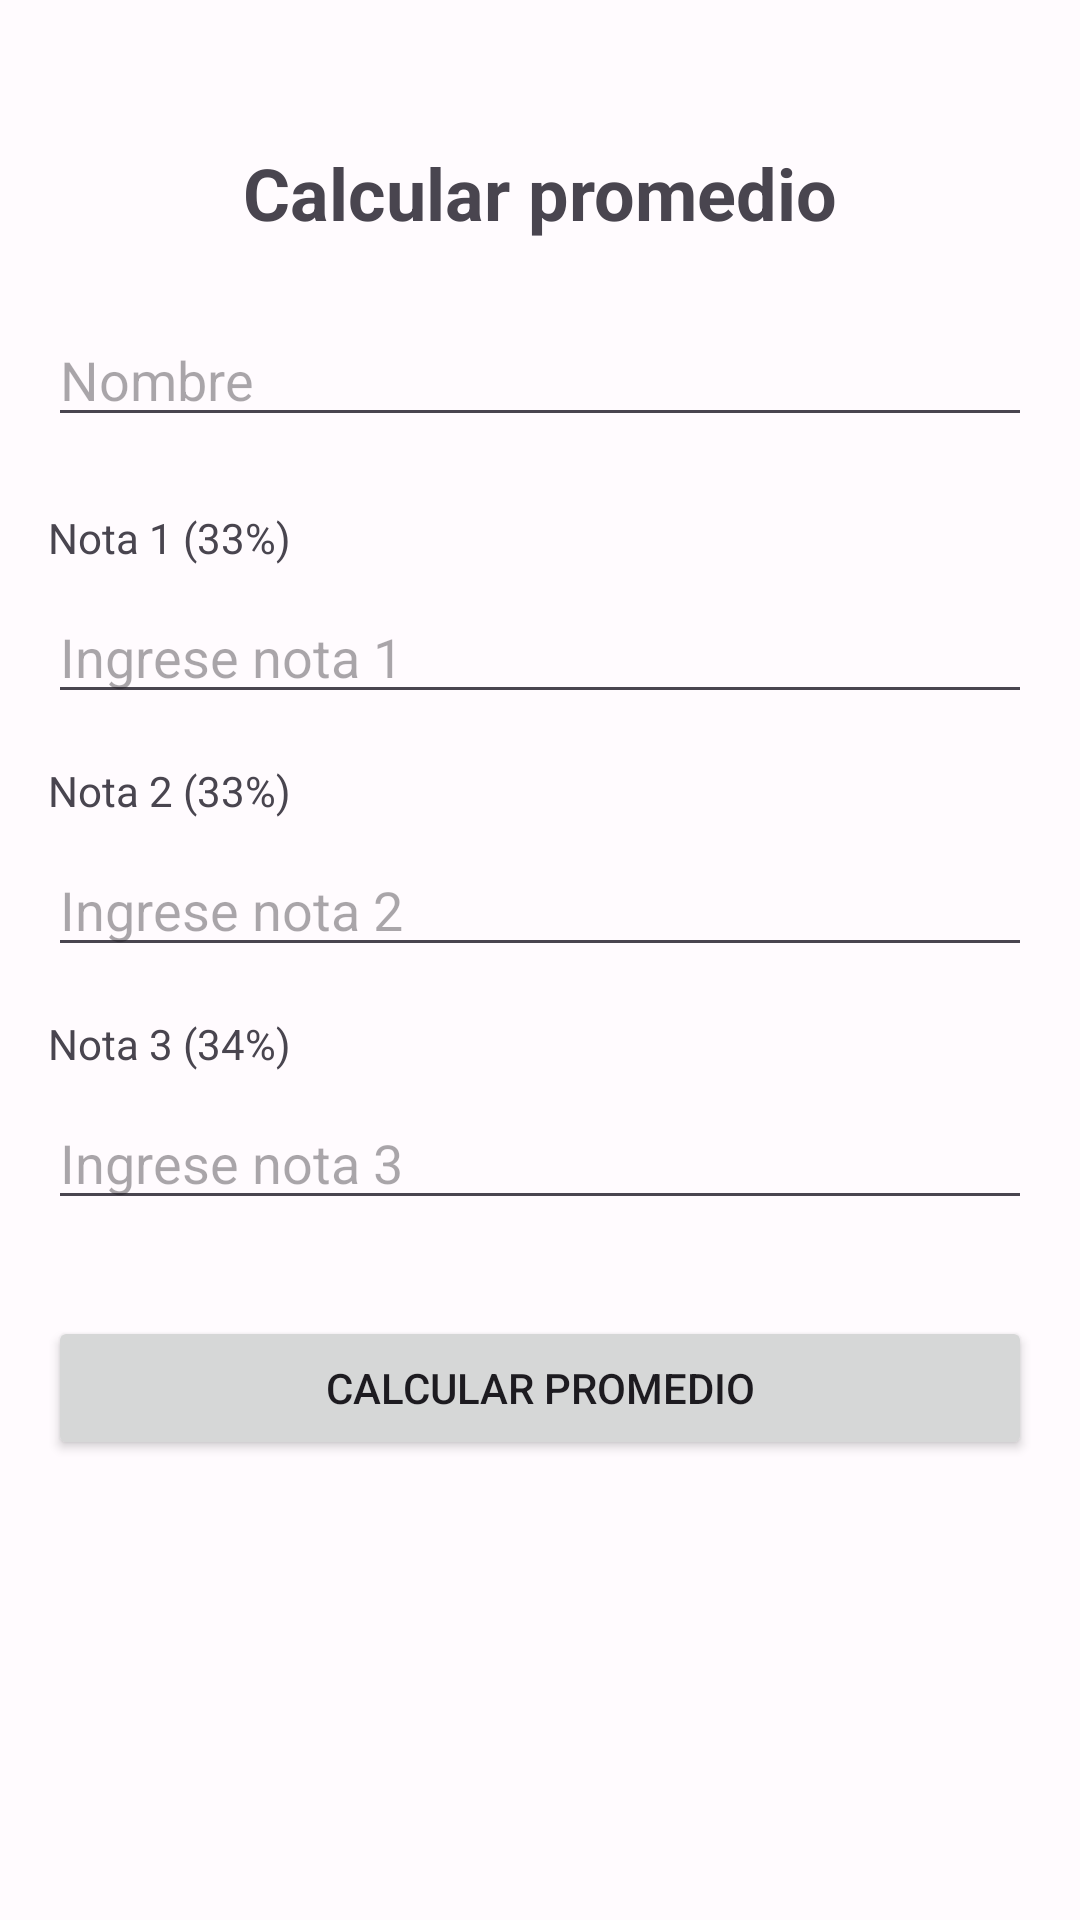

Layout XML and referenced resources for this Android screen:
<!-- AndroidManifest.xml: application theme Theme.Test -->
<!-- res/layout/notas.xml -->
<?xml version="1.0" encoding="utf-8"?>
<androidx.constraintlayout.widget.ConstraintLayout xmlns:android="http://schemas.android.com/apk/res/android"
    xmlns:app="http://schemas.android.com/apk/res-auto"
    xmlns:tools="http://schemas.android.com/tools"
    android:layout_width="match_parent"
    android:layout_height="match_parent"
    android:padding="16dp">

    <TextView
        android:id="@+id/textViewTitulo"
        android:layout_width="wrap_content"
        android:layout_height="wrap_content"
        android:layout_marginTop="32dp"
        android:text="Calcular promedio"
        android:textSize="24sp"
        android:textStyle="bold"
        app:layout_constraintEnd_toEndOf="parent"
        app:layout_constraintStart_toStartOf="parent"
        app:layout_constraintTop_toTopOf="parent" />

    <EditText
        android:id="@+id/editTextNombre"
        android:layout_width="0dp"
        android:layout_height="wrap_content"
        android:layout_marginTop="24dp"
        android:ems="10"
        android:hint="Nombre"
        android:inputType="text"
        app:layout_constraintEnd_toEndOf="parent"
        app:layout_constraintStart_toStartOf="parent"
        app:layout_constraintTop_toBottomOf="@+id/textViewTitulo" />

    <TextView
        android:id="@+id/textViewNota1"
        android:layout_width="wrap_content"
        android:layout_height="wrap_content"
        android:layout_marginTop="24dp"
        android:text="Nota 1 (33%)"
        app:layout_constraintStart_toStartOf="parent"
        app:layout_constraintTop_toBottomOf="@+id/editTextNombre" />

    <EditText
        android:id="@+id/editTextNota1"
        android:layout_width="0dp"
        android:layout_height="wrap_content"
        android:layout_marginTop="8dp"
        android:ems="10"
        android:hint="Ingrese nota 1"
        android:inputType="numberDecimal"
        app:layout_constraintEnd_toEndOf="parent"
        app:layout_constraintStart_toStartOf="parent"
        app:layout_constraintTop_toBottomOf="@+id/textViewNota1" />

    <TextView
        android:id="@+id/textViewNota2"
        android:layout_width="wrap_content"
        android:layout_height="wrap_content"
        android:layout_marginTop="16dp"
        android:text="Nota 2 (33%)"
        app:layout_constraintStart_toStartOf="parent"
        app:layout_constraintTop_toBottomOf="@+id/editTextNota1" />

    <EditText
        android:id="@+id/editTextNota2"
        android:layout_width="0dp"
        android:layout_height="wrap_content"
        android:layout_marginTop="8dp"
        android:ems="10"
        android:hint="Ingrese nota 2"
        android:inputType="numberDecimal"
        app:layout_constraintEnd_toEndOf="parent"
        app:layout_constraintStart_toStartOf="parent"
        app:layout_constraintTop_toBottomOf="@+id/textViewNota2" />

    <TextView
        android:id="@+id/textViewNota3"
        android:layout_width="wrap_content"
        android:layout_height="wrap_content"
        android:layout_marginTop="16dp"
        android:text="Nota 3 (34%)"
        app:layout_constraintStart_toStartOf="parent"
        app:layout_constraintTop_toBottomOf="@+id/editTextNota2" />

    <EditText
        android:id="@+id/editTextNota3"
        android:layout_width="0dp"
        android:layout_height="wrap_content"
        android:layout_marginTop="8dp"
        android:ems="10"
        android:hint="Ingrese nota 3"
        android:inputType="numberDecimal"
        app:layout_constraintEnd_toEndOf="parent"
        app:layout_constraintStart_toStartOf="parent"
        app:layout_constraintTop_toBottomOf="@+id/textViewNota3" />

    <Button
        android:id="@+id/botonCalcular"
        android:layout_width="0dp"
        android:layout_height="wrap_content"
        android:layout_marginTop="32dp"
        android:text="Calcular Promedio"
        app:layout_constraintEnd_toEndOf="parent"
        app:layout_constraintStart_toStartOf="parent"
        app:layout_constraintTop_toBottomOf="@+id/editTextNota3" />

    <TextView
        android:id="@+id/textViewResultado"
        android:layout_width="0dp"
        android:layout_height="wrap_content"
        android:layout_marginTop="24dp"
        android:gravity="center"
        android:textSize="18sp"
        android:textStyle="bold"
        app:layout_constraintEnd_toEndOf="parent"
        app:layout_constraintStart_toStartOf="parent"
        app:layout_constraintTop_toBottomOf="@+id/botonCalcular" />

</androidx.constraintlayout.widget.ConstraintLayout>
<!-- resources referenced by this layout -->
<resources>
  <style name="Theme.Test" parent="Base.Theme.Test" />
  <color name="md_theme_light_primary">#6750A4</color>
  <color name="md_theme_light_onPrimary">#FFFFFF</color>
  <color name="md_theme_light_primaryContainer">#EADDFF</color>
  <color name="md_theme_light_onPrimaryContainer">#21005D</color>
  <color name="md_theme_light_secondary">#625B71</color>
  <color name="md_theme_light_onSecondary">#FFFFFF</color>
  <color name="md_theme_light_secondaryContainer">#E8DEF8</color>
  <color name="md_theme_light_onSecondaryContainer">#1D192B</color>
  <color name="md_theme_light_tertiary">#7D5260</color>
  <color name="md_theme_light_onTertiary">#FFFFFF</color>
  <color name="md_theme_light_tertiaryContainer">#FFD8E4</color>
  <color name="md_theme_light_onTertiaryContainer">#31111D</color>
  <color name="md_theme_light_error">#BA1A1A</color>
  <color name="md_theme_light_onError">#FFFFFF</color>
  <color name="md_theme_light_errorContainer">#FFDAD6</color>
  <color name="md_theme_light_onErrorContainer">#410002</color>
  <color name="md_theme_light_background">#FFFBFE</color>
  <color name="md_theme_light_onBackground">#1C1B1F</color>
  <color name="md_theme_light_surface">#FFFBFE</color>
  <color name="md_theme_light_onSurface">#1C1B1F</color>
  <color name="md_theme_light_surfaceVariant">#E7E0EC</color>
  <color name="md_theme_light_onSurfaceVariant">#49454F</color>
  <color name="md_theme_light_outline">#79747E</color>
  <color name="md_theme_light_outlineVariant">#CAC4D0</color>
  <color name="md_theme_light_surfaceContainer">#F1ECF4</color>
  <color name="md_theme_light_surfaceContainerHigh">#ECE6F0</color>
  <color name="md_theme_light_surfaceContainerHighest">#E6E0E9</color>
  <color name="md_theme_light_surfaceContainerLow">#F7F2FA</color>
  <color name="md_theme_light_surfaceContainerLowest">#FFFFFF</color>
  <color name="md_theme_light_surfaceDim">#DDD8DD</color>
  <color name="md_theme_light_surfaceBright">#FFFBFE</color>
</resources>
